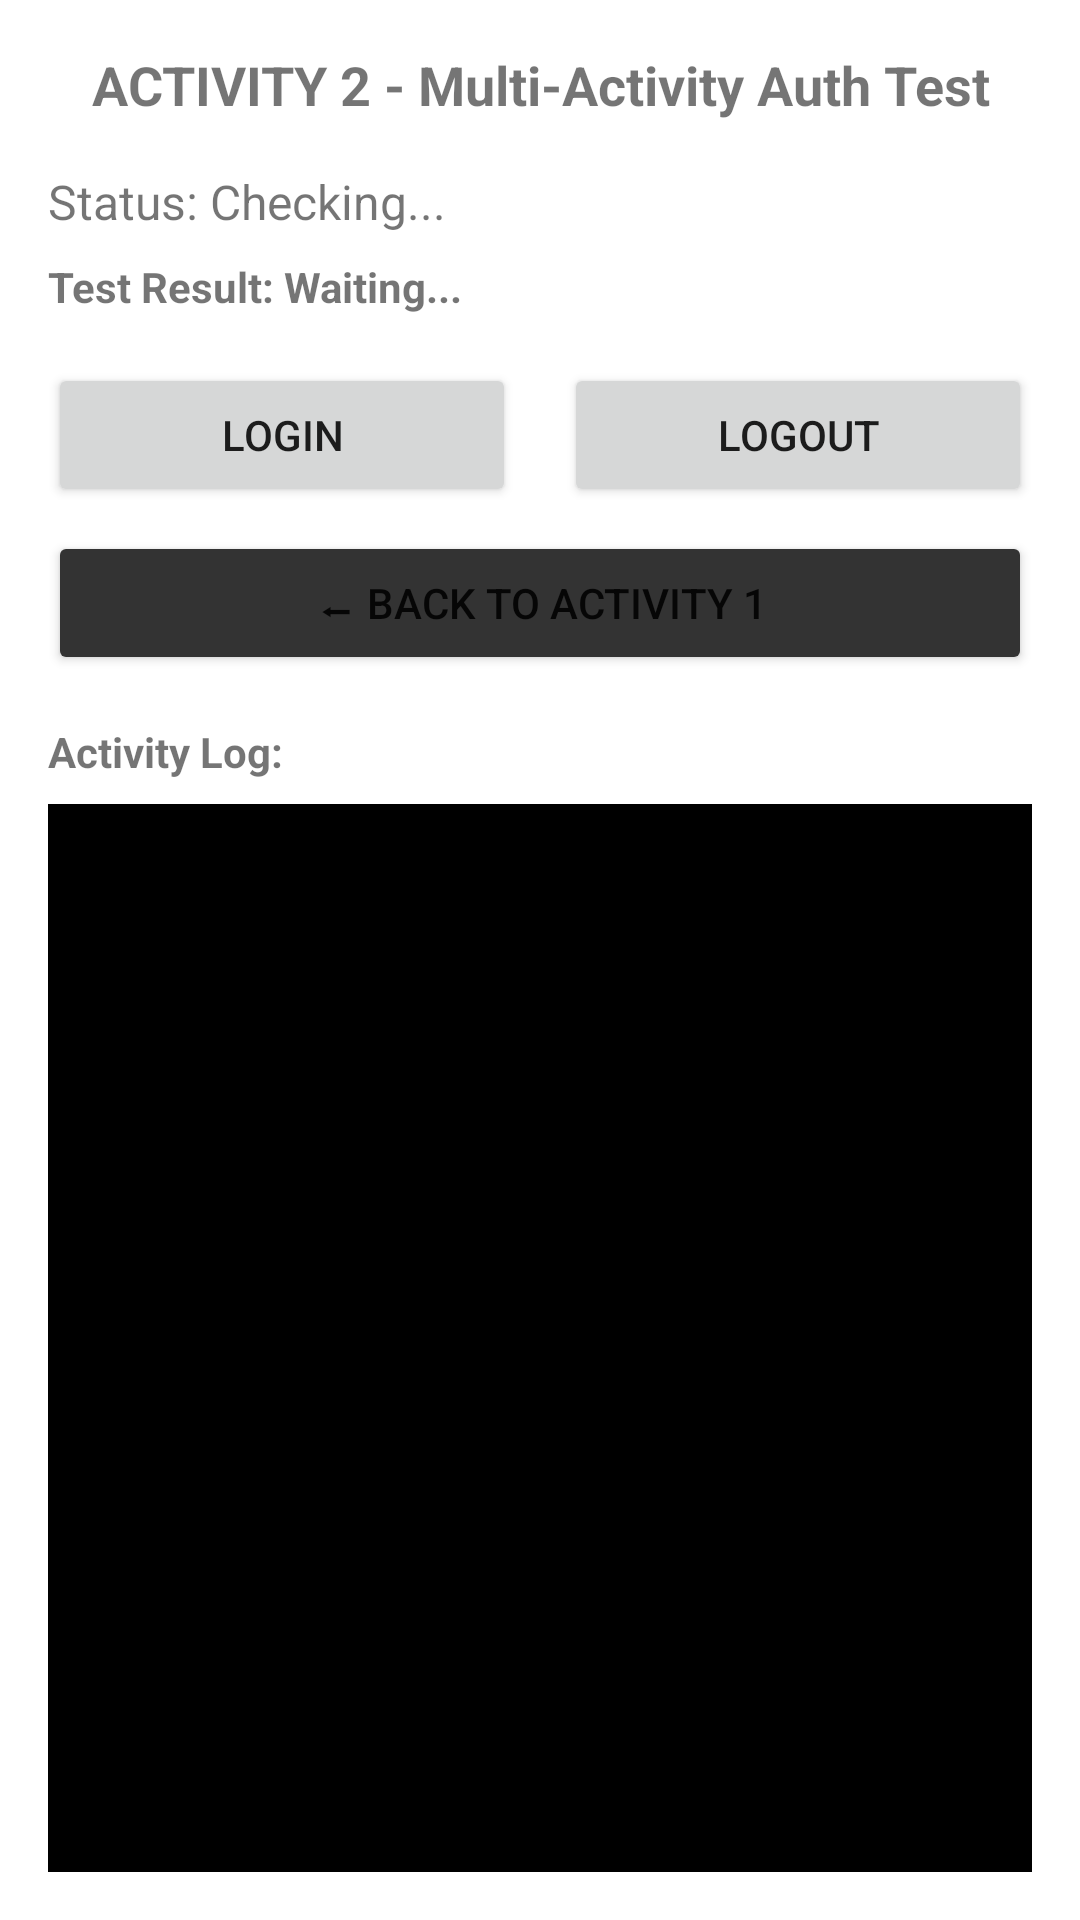

This screen was rendered from an Android layout file. Write that file and the resources it references.
<!-- AndroidManifest.xml: application theme Theme.RefreshTokenApp -->
<!-- res/layout/activity_second.xml -->
<?xml version="1.0" encoding="utf-8"?>
<LinearLayout xmlns:android="http://schemas.android.com/apk/res/android"
    android:layout_width="match_parent"
    android:layout_height="match_parent"
    android:orientation="vertical"
    android:padding="16dp">

    <TextView
        android:layout_width="match_parent"
        android:layout_height="wrap_content"
        android:text="ACTIVITY 2 - Multi-Activity Auth Test"
        android:textSize="18sp"
        android:textStyle="bold"
        android:gravity="center"
        android:layout_marginBottom="16dp"/>

    <TextView
        android:id="@+id/statusText"
        android:layout_width="match_parent"
        android:layout_height="wrap_content"
        android:text="Status: Checking..."
        android:textSize="16sp"
        android:layout_marginBottom="8dp"/>

    <TextView
        android:id="@+id/testResultText"
        android:layout_width="match_parent"
        android:layout_height="wrap_content"
        android:text="Test Result: Waiting..."
        android:textSize="14sp"
        android:textStyle="bold"
        android:layout_marginBottom="16dp"/>

    <LinearLayout
        android:layout_width="match_parent"
        android:layout_height="wrap_content"
        android:orientation="horizontal"
        android:gravity="center">

        <Button
            android:id="@+id/loginButton"
            android:layout_width="0dp"
            android:layout_height="wrap_content"
            android:layout_weight="1"
            android:text="Login"
            android:layout_marginEnd="8dp"/>

        <Button
            android:id="@+id/logoutButton"
            android:layout_width="0dp"
            android:layout_height="wrap_content"
            android:layout_weight="1"
            android:text="Logout"
            android:layout_marginStart="8dp"/>

    </LinearLayout>

    <Button
        android:id="@+id/backButton"
        android:layout_width="match_parent"
        android:layout_height="wrap_content"
        android:text="⬅ Back to Activity 1"
        android:layout_marginTop="8dp"
        android:backgroundTint="?attr/colorSecondary"/>

    <TextView
        android:layout_width="match_parent"
        android:layout_height="wrap_content"
        android:text="Activity Log:"
        android:textSize="14sp"
        android:textStyle="bold"
        android:layout_marginTop="16dp"
        android:layout_marginBottom="8dp"/>

    <ScrollView
        android:id="@+id/scrollView"
        android:layout_width="match_parent"
        android:layout_height="0dp"
        android:layout_weight="1"
        android:background="@android:color/black"
        android:padding="8dp">

        <TextView
            android:id="@+id/logText"
            android:layout_width="match_parent"
            android:layout_height="wrap_content"
            android:textColor="@android:color/white"
            android:fontFamily="monospace"
            android:textSize="12sp"/>

    </ScrollView>

</LinearLayout>
<!-- resources referenced by this layout -->
<resources>
  <style name="Theme.RefreshTokenApp" parent="Theme.MaterialComponents.DayNight.DarkActionBar">
          <item name="colorPrimary">#000000</item>
          <item name="colorPrimaryVariant">#000000</item>
          <item name="colorOnPrimary">@android:color/white</item>
          <item name="colorSecondary">#333333</item>
          <item name="colorSecondaryVariant">#1A1A1A</item>
          <item name="colorOnSecondary">@android:color/white</item>
      </style>
</resources>
